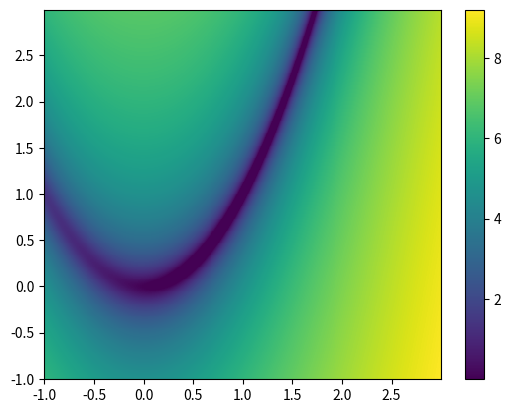

The matplotlib source for this figure:
import numpy as np
from matplotlib import pyplot as plt
from scipy.optimize import rosen

x = np.arange(-1, 3, .01)
X, Y = np.meshgrid(x, x)

z = np.log(rosen((X, Y)))
plt.pcolormesh(X, Y, z, vmin=1e-3)
c = plt.colorbar()
plt.show()

#Brute force method
zz = rosen((X,Y))
z_val = np.ndarray.flatten(zz)

minimum = np.min(z_val)
print(minimum)

h = 0.005
max = 1
min = -1 + h
x_val = min
y_val = min
while x_val <= 1:
    while y_val <= 1:
        prevzros = rosen((x_val-h, y_val-h))
        zros = rosen((x_val, y_val))
        nextzros = rosen((x_val+h, y_val+h))
        if zros<prevzros and zros<nextzros:
            print("min: ", x_val, y_val, zros)
        y_val += h
    x_val += h


#Gradient method
